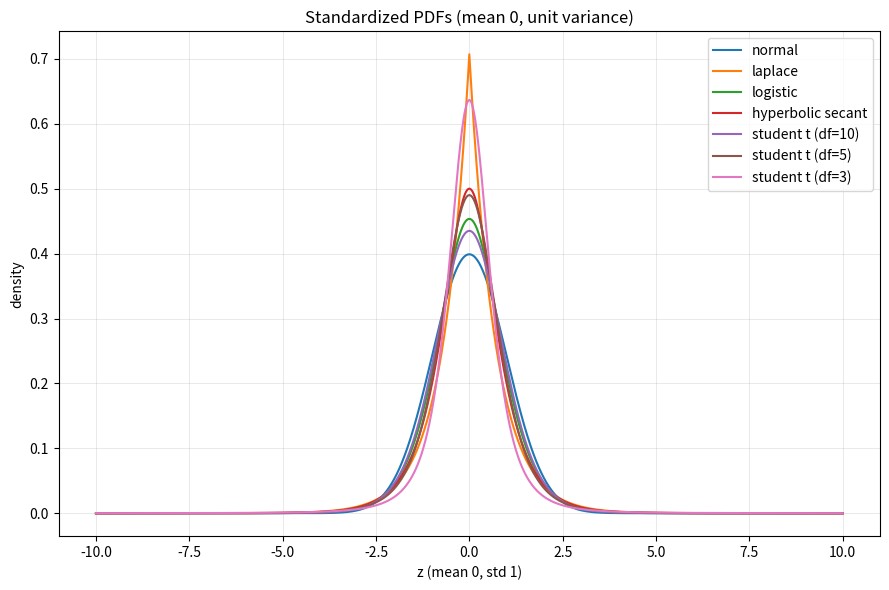

Write Python code to recreate this figure.
#!/usr/bin/env python3
# plot standardized PDFs (optional) and print right-tail probabilities at 1..10 sigmas

import math
import numpy as np
import pandas as pd
from scipy.stats import norm, laplace, logistic, hypsecant, t

PLOT = True  # <-- set to False to disable plotting

# import matplotlib only when plotting to keep headless runs lighter
def _lazy_import_matplotlib():
    import matplotlib.pyplot as plt
    return plt

# ---------- utilities ----------

def std_pdf(dist, *params):
    """
    Return a function pdf_std(z) for the standardized variable Z = (X - mu)/sigma,
    where X ~ dist(*params, loc=0, scale=1).
    Uses f_Z(z) = sigma * f_X(mu + sigma*z).
    """
    mean, var = dist.stats(*params, moments="mv")
    mu = float(mean)
    sigma = float(math.sqrt(var))
    if not np.isfinite(sigma) or sigma <= 0:
        raise ValueError(f"Non-finite or non-positive std for {dist.name} with params {params}: sigma={sigma}")
    def pdf_z(z):
        return sigma * dist.pdf(mu + sigma * z, *params)
    return pdf_z, mu, sigma

def tail_probs_at_k_sigmas(dist, *params, k_max=10):
    """
    Return [ sf(k * sigma) for k=1..k_max ], where sigma is the
    std dev of dist(*params, loc=0, scale=1).
    """
    _, var = dist.stats(*params, moments="mv")
    sigma = float(math.sqrt(var))
    ks = np.arange(1, k_max + 1, dtype=float)
    return [float(dist.sf(k * sigma, *params)) for k in ks]

# ---------- main ----------

def main(plot: bool = PLOT):
    # distributions: (scipy dist, shape-params tuple, label)
    dists = [
        (norm,      tuple(), "normal"),
        (laplace,   tuple(), "laplace"),
        (logistic,  tuple(), "logistic"),
        (hypsecant, tuple(), "hyperbolic secant"),
        (t,         (10,),   "student t (df=10)"),
        (t,         (5,),    "student t (df=5)"),
        (t,         (3,),    "student t (df=3)"),
    ]

    native_meta = []

    # ---- (A) Plot standardized PDFs (optional) ----
    if plot:
        plt = _lazy_import_matplotlib()
        z = np.linspace(-10, 10, 4001)
        pdf_cols = {}
        for dist, params, name in dists:
            pdf_fn, mu_native, sigma_native = std_pdf(dist, *params)
            pdf_cols[name] = pdf_fn(z)
            native_meta.append((name, mu_native, sigma_native))
        df_pdf = pd.DataFrame(pdf_cols, index=z)
        df_pdf.index.name = "z (standardized)"

        plt.figure(figsize=(9, 6))
        for name in df_pdf.columns:
            plt.plot(df_pdf.index, df_pdf[name], label=name, linewidth=1.5)
        plt.xlabel("z (mean 0, std 1)")
        plt.ylabel("density")
        plt.title("Standardized PDFs (mean 0, unit variance)")
        plt.legend(loc="upper right")
        plt.grid(True, linewidth=0.5, alpha=0.4)
        plt.tight_layout()
        plt.savefig("standardized_pdfs.png", dpi=150)
        plt.show()
    else:
        # still compute native_meta for transparency (no plotting needed)
        for dist, params, name in dists:
            _, mu_native, sigma_native = (lambda p=dist, q=params: (None,)+std_pdf(p,*q)[1:])()
            native_meta.append((name, mu_native, sigma_native))

    # ---- (B) Right-tail probabilities at 1..10 sigmas ----
    k_vals = list(range(1, 11))
    data = {}
    for dist, params, name in dists:
        data[name] = tail_probs_at_k_sigmas(dist, *params, k_max=10)

    df_tail = pd.DataFrame(data, index=k_vals)
    df_tail.index.name = "k (sigmas)"

    # scientific notation with exactly two digits after the decimal
    pd.set_option("display.float_format", "{:.2e}".format)

    print("\nRight-tail probabilities P(X >= mu + k*sigma):")
    print(df_tail.T.to_string())

    # native (canonical) mean and sigma used for standardization
    meta_df = pd.DataFrame(native_meta, columns=["distribution", "native_mean", "native_sigma"])
    pd.set_option("display.float_format", "{:.6f}".format)
    print("\nNative (canonical) mean and sigma used for standardization:")
    print(meta_df.to_string(index=False))

if __name__ == "__main__":
    main()
